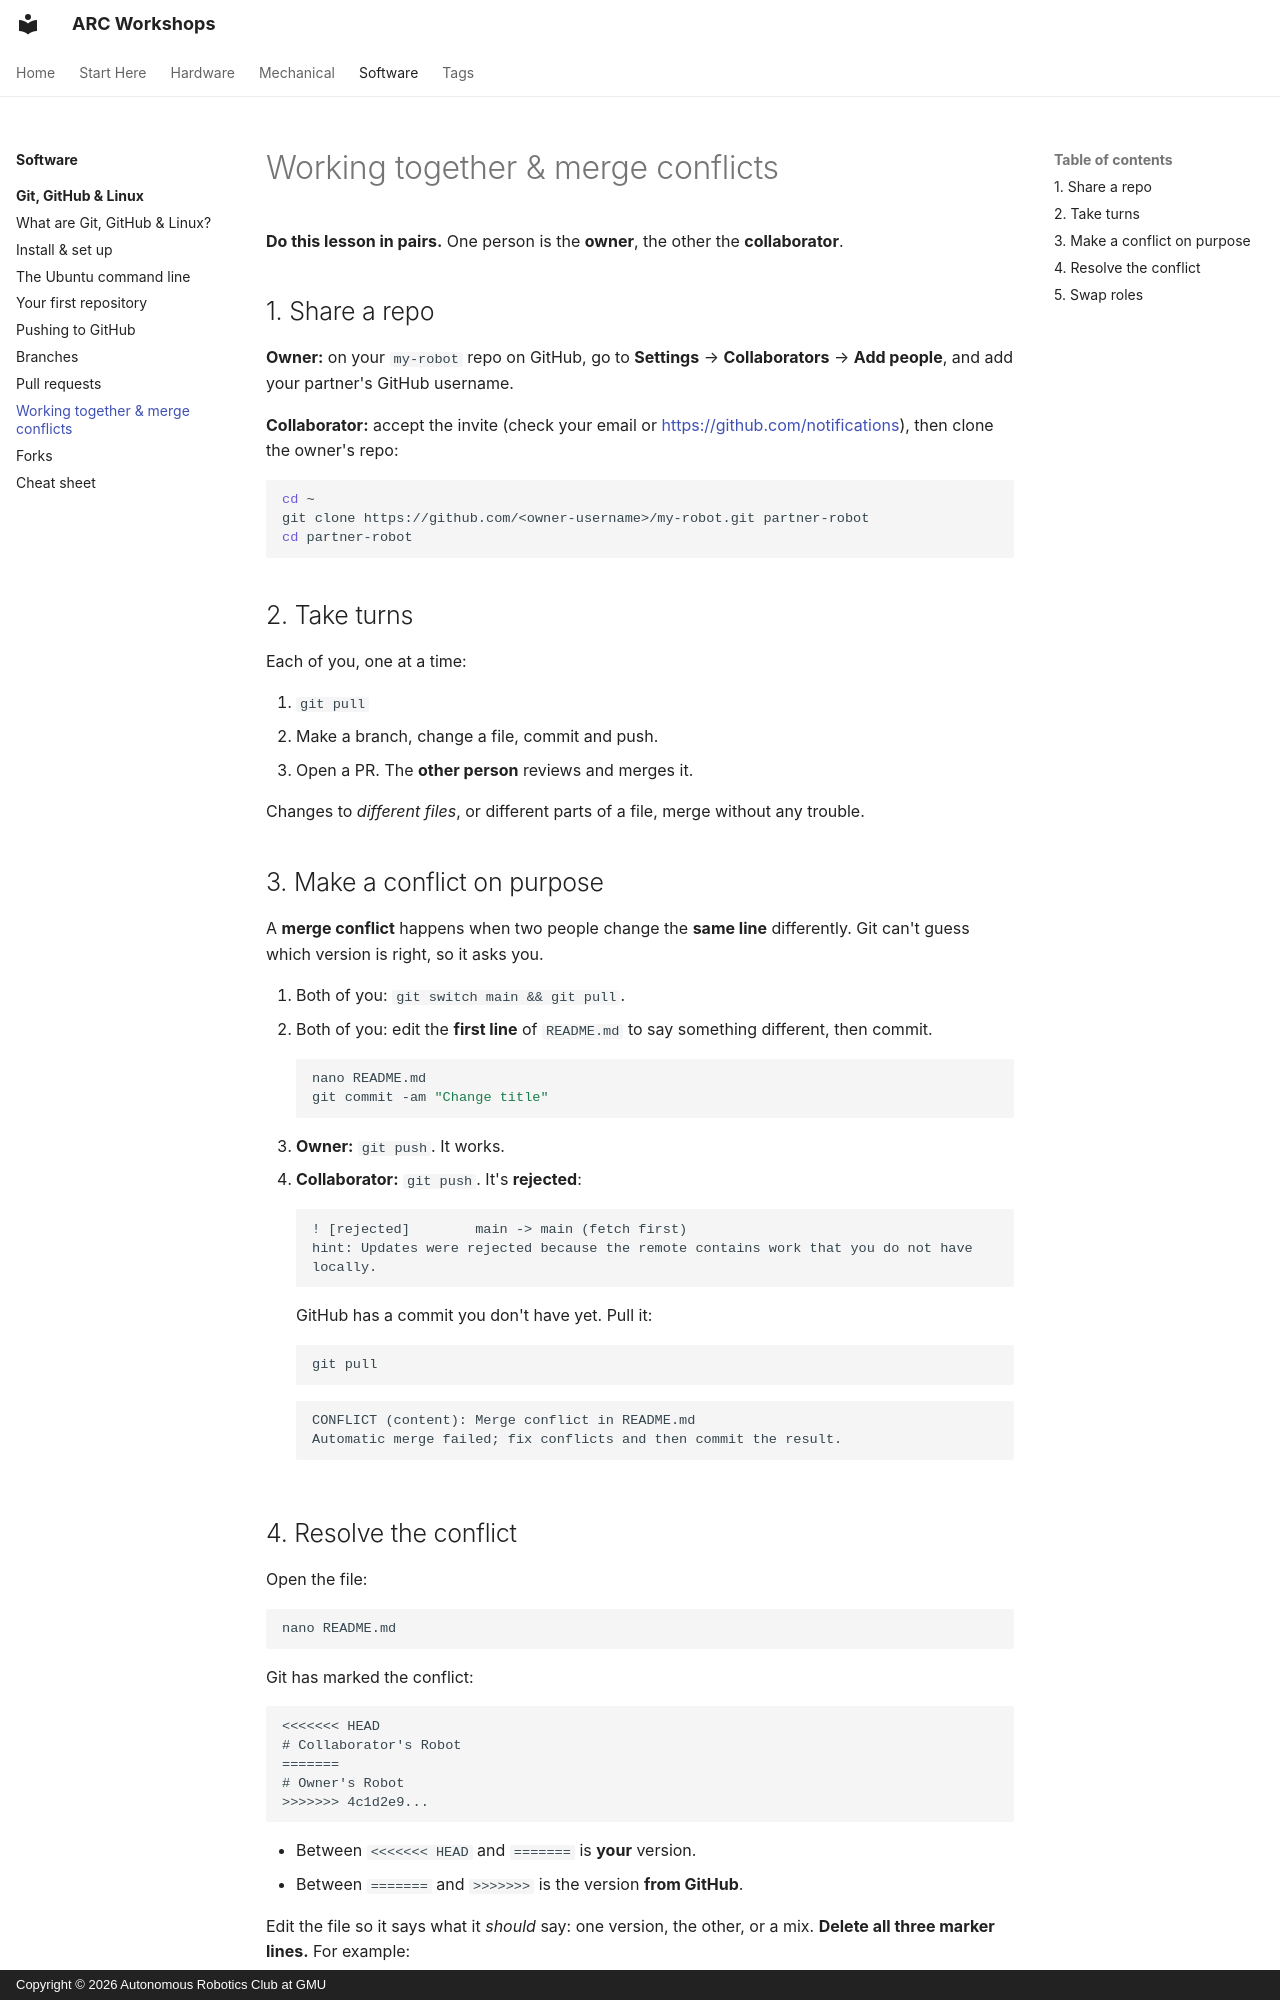

repository: ARC-GMU/workshops · page: software/git-github-linux/08-collaborating/index.html · generator: mkdocs · copyright: Copyright © 2026 Autonomous Robotics Club at GMU

---
description: "Share a repository with a teammate, and cause and resolve a merge conflict."
---

# Working together & merge conflicts

**Do this lesson in pairs.** One person is the **owner**, the other the **collaborator**.

## 1. Share a repo

**Owner:** on your `my-robot` repo on GitHub, go to **Settings** → **Collaborators** → **Add people**, and add your partner's GitHub username.

**Collaborator:** accept the invite (check your email or <https://github.com/notifications>), then clone the owner's repo:

```bash
cd ~
git clone https://github.com/<owner-username>/my-robot.git partner-robot
cd partner-robot
```

## 2. Take turns

Each of you, one at a time:

1. `git pull`
2. Make a branch, change a file, commit and push.
3. Open a PR. The **other person** reviews and merges it.

Changes to *different files*, or different parts of a file, merge without any trouble.

## 3. Make a conflict on purpose

A **merge conflict** happens when two people change the **same line** differently. Git can't guess which version is right, so it asks you.

1. Both of you: `git switch main && git pull`.
2. Both of you: edit the **first line** of `README.md` to say something different, then commit.

    ```bash
    nano README.md
    git commit -am "Change title"
    ```

3. **Owner:** `git push`. It works.
4. **Collaborator:** `git push`. It's **rejected**:

    ```text
    ! [rejected]        main -> main (fetch first)
    hint: Updates were rejected because the remote contains work that you do not have locally.
    ```

    GitHub has a commit you don't have yet. Pull it:

    ```bash
    git pull
    ```

    ```text
    CONFLICT (content): Merge conflict in README.md
    Automatic merge failed; fix conflicts and then commit the result.
    ```
